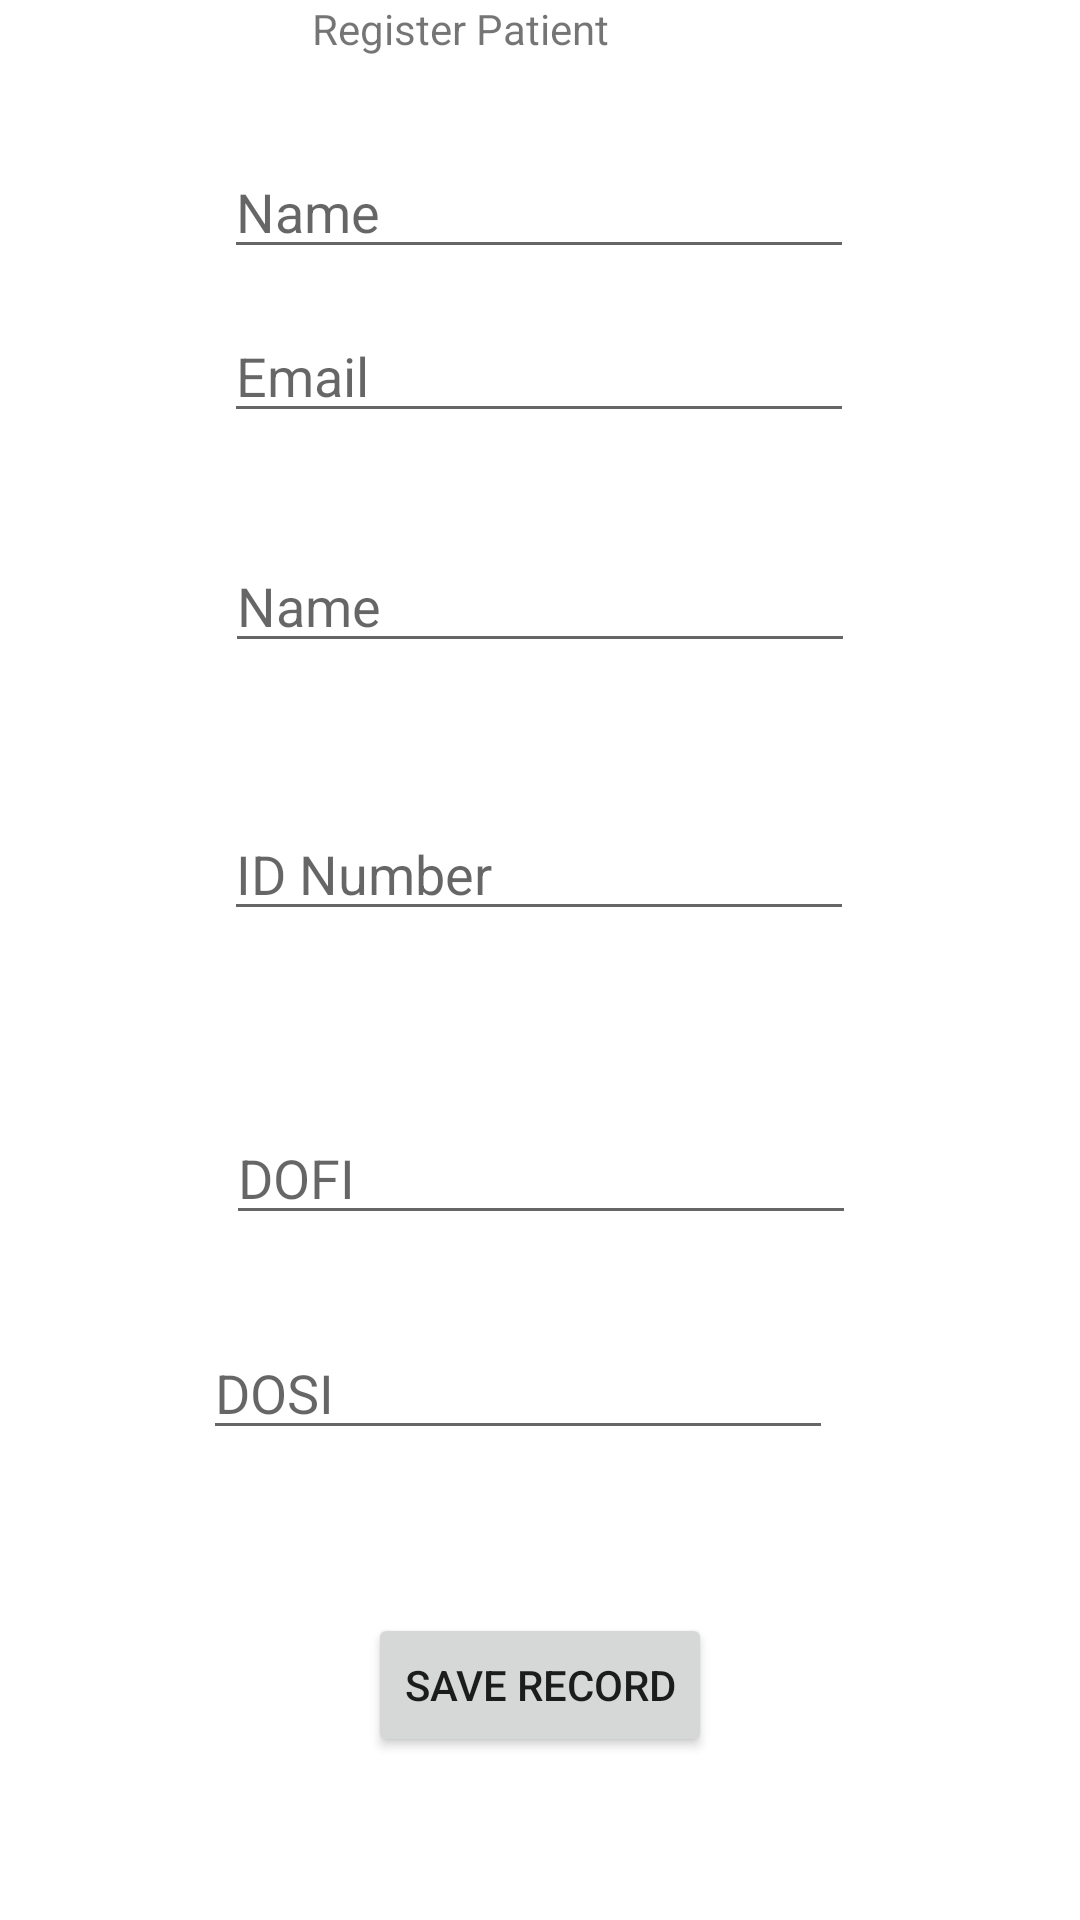

Write the Android layout XML for this screen, with the resource values it uses.
<!-- AndroidManifest.xml: application theme Theme.Lab2task -->
<!-- res/layout/activity_register_patient.xml -->
<?xml version="1.0" encoding="utf-8"?>
<androidx.constraintlayout.widget.ConstraintLayout xmlns:android="http://schemas.android.com/apk/res/android"
    xmlns:app="http://schemas.android.com/apk/res-auto"
    xmlns:tools="http://schemas.android.com/tools"
    android:layout_width="match_parent"
    android:layout_height="match_parent"
    tools:context=".RegisterPatient">

    <TextView
        android:id="@+id/textView"
        android:layout_width="wrap_content"
        android:layout_height="wrap_content"
        android:text="Register Patient"
        app:layout_constraintEnd_toEndOf="parent"
        app:layout_constraintHorizontal_bias="0.398"
        app:layout_constraintStart_toStartOf="parent"
        tools:layout_editor_absoluteY="16dp" />

    <EditText
        android:id="@+id/editTextTextPersonName3"
        android:layout_width="wrap_content"
        android:layout_height="wrap_content"
        android:ems="10"
        android:hint="Name"
        android:inputType="textPersonName"
        app:layout_constraintBottom_toTopOf="@+id/editTextTextEmailAddress"
        app:layout_constraintEnd_toEndOf="parent"
        app:layout_constraintHorizontal_bias="0.497"
        app:layout_constraintStart_toStartOf="parent"
        app:layout_constraintTop_toTopOf="@+id/textView"
        app:layout_constraintVertical_bias="0.782" />

    <EditText
        android:id="@+id/editTextTextEmailAddress"
        android:layout_width="wrap_content"
        android:layout_height="wrap_content"
        android:ems="10"
        android:hint="Email"
        android:inputType="textEmailAddress"
        app:layout_constraintBottom_toBottomOf="parent"
        app:layout_constraintEnd_toEndOf="parent"
        app:layout_constraintHorizontal_bias="0.497"
        app:layout_constraintStart_toStartOf="parent"
        app:layout_constraintTop_toBottomOf="@+id/textView"
        app:layout_constraintVertical_bias="0.145" />

    <EditText
        android:id="@+id/editTextTextPersonName4"
        android:layout_width="wrap_content"
        android:layout_height="wrap_content"
        android:ems="10"
        android:hint="Name"
        android:inputType="textPersonName"
        app:layout_constraintBottom_toBottomOf="parent"
        app:layout_constraintEnd_toEndOf="parent"
        app:layout_constraintStart_toStartOf="parent"
        app:layout_constraintTop_toBottomOf="@+id/editTextTextEmailAddress"
        app:layout_constraintVertical_bias="0.078" />

    <EditText
        android:id="@+id/editTextPhone"
        android:layout_width="wrap_content"
        android:layout_height="wrap_content"
        android:layout_marginTop="48dp"
        android:ems="10"
        android:hint="ID Number"
        android:inputType="phone"
        app:layout_constraintEnd_toEndOf="parent"
        app:layout_constraintHorizontal_bias="0.497"
        app:layout_constraintStart_toStartOf="parent"
        app:layout_constraintTop_toBottomOf="@+id/editTextTextPersonName4" />

    <EditText
        android:id="@+id/editTextDate4"
        android:layout_width="wrap_content"
        android:layout_height="wrap_content"
        android:layout_marginTop="60dp"
        android:ems="10"
        android:hint="DOFI"
        android:inputType="date"
        app:layout_constraintEnd_toEndOf="parent"
        app:layout_constraintHorizontal_bias="0.502"
        app:layout_constraintStart_toStartOf="parent"
        app:layout_constraintTop_toBottomOf="@+id/editTextPhone" />

    <EditText
        android:id="@+id/editTextDate5"
        android:layout_width="wrap_content"
        android:layout_height="wrap_content"
        android:ems="10"
        android:hint="DOSI"
        android:inputType="date"
        app:layout_constraintBottom_toBottomOf="parent"
        app:layout_constraintEnd_toEndOf="parent"
        app:layout_constraintHorizontal_bias="0.452"
        app:layout_constraintStart_toStartOf="parent"
        app:layout_constraintTop_toBottomOf="@+id/editTextDate4"
        app:layout_constraintVertical_bias="0.162" />

    <Button
        android:id="@+id/button2"
        android:layout_width="wrap_content"
        android:layout_height="wrap_content"
        android:text="Save Record"
        app:layout_constraintBottom_toBottomOf="parent"
        app:layout_constraintEnd_toEndOf="parent"
        app:layout_constraintStart_toStartOf="parent"
        app:layout_constraintTop_toBottomOf="@+id/editTextDate5" />

</androidx.constraintlayout.widget.ConstraintLayout>
<!-- resources referenced by this layout -->
<resources>
  <style name="Theme.Lab2task" parent="Theme.MaterialComponents.DayNight.DarkActionBar">
          
          <item name="colorPrimary">@color/purple_500</item>
          <item name="colorPrimaryVariant">@color/purple_700</item>
          <item name="colorOnPrimary">@color/white</item>
          
          <item name="colorSecondary">@color/teal_200</item>
          <item name="colorSecondaryVariant">@color/teal_700</item>
          <item name="colorOnSecondary">@color/black</item>
          
          <item name="android:statusBarColor" tools:targetApi="l">?attr/colorPrimaryVariant</item>
          
      </style>
  <!-- not gathered from this repository: default colours our renderer supplied (Android Studio template values) -->
  <color name="purple_500">#FF6200EE</color>
  <color name="purple_700">#FF3700B3</color>
  <color name="teal_200">#FF03DAC5</color>
  <color name="teal_700">#FF018786</color>
  <color name="black">#FF000000</color>
  <color name="white">#FFFFFFFF</color>
</resources>
